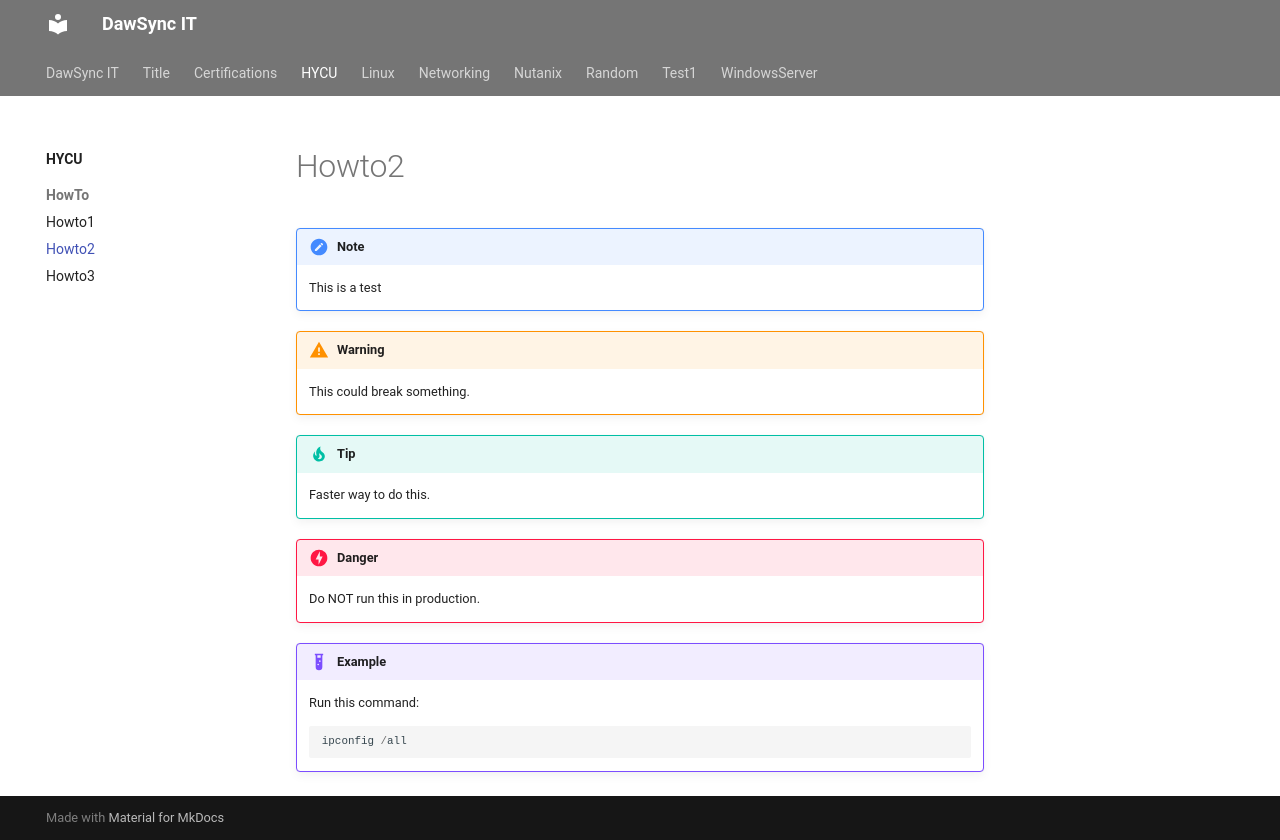

repository: dawsync/dawsync.it · page: HYCU/HowTo/howto2/index.html · generator: mkdocs

!!! note
    This is a test

!!! warning
    This could break something.


!!! tip
    Faster way to do this.


!!! danger
    Do NOT run this in production.


!!! example
    Run this command:

    ```powershell
    ipconfig /all
    ```
